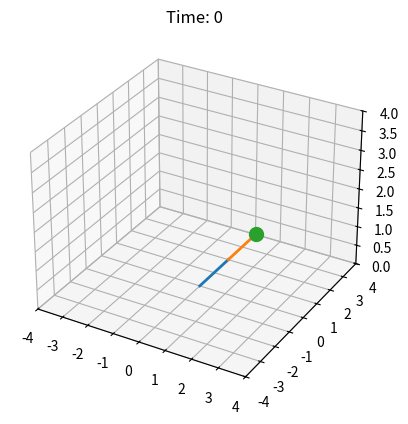

The matplotlib source for this figure:
import numpy as np
import matplotlib.pyplot as plt
from mpl_toolkits.mplot3d import Axes3D
from matplotlib.animation import FuncAnimation

# Define the length of each link
L1 = 2
L2 = 2

# Define the joint angles for the pick and place motion
theta1 = np.linspace(0, np.pi, 100)
theta2 = np.linspace(0, np.pi, 100)

# Define the x, y, and z coordinates of the end effector
x = L1 * np.sin(theta1) + L2 * np.sin(theta1 + theta2)
y = L1 * np.cos(theta1) + L2 * np.cos(theta1 + theta2)
z = np.zeros_like(theta1)

# Create a 3D plot
# fig, ax = plt.subplots(nrows=2, ncols=1, gridspec_kw={'height_ratios': [3, 1]})
fig = plt.figure()
ax = fig.add_subplot(111, projection='3d')
ax.set_xlim3d(-4, 4)
ax.set_ylim3d(-4, 4)
ax.set_zlim3d(0, 4)

# Define the links of the robot arm
link1, = ax.plot([], [], [], lw=2)
link2, = ax.plot([], [], [], lw=2)

# Define the end effector of the robot arm
end_effector, = ax.plot([], [], [], 'o', markersize=10)

# Define the update function for the animation
def update(i):
    # Calculate the x, y, and z coordinates of the end effector
    x_i = x[i]
    y_i = y[i]
    z_i = z[i]

    # Set the data for the links of the robot arm
    link1.set_data([0, L1 * np.sin(theta1[i])], [0, L1 * np.cos(theta1[i])])
    link1.set_3d_properties([0, 0])
    link2.set_data([L1 * np.sin(theta1[i]), L1 * np.sin(theta1[i]) + L2 * np.sin(theta1[i] + theta2[i])],
                   [L1 * np.cos(theta1[i]), L1 * np.cos(theta1[i]) + L2 * np.cos(theta1[i] + theta2[i])])
    link2.set_3d_properties([0, 0])

    # Set the data for the end effector of the robot arm
    end_effector.set_data([L1 * np.sin(theta1[i]) + L2 * np.sin(theta1[i] + theta2[i])],
                          [L1 * np.cos(theta1[i]) + L2 * np.cos(theta1[i] + theta2[i])])
    end_effector.set_3d_properties([z_i])

    # Set the title of the plot
    ax.set_title(f'Time: {i}')

    # Return the links and end effector of the robot arm
    return link1, link2, end_effector

# Create the animation
anim = FuncAnimation(fig, update, frames=len(theta1), interval=50, blit=True)

# Show the animation
plt.show()

